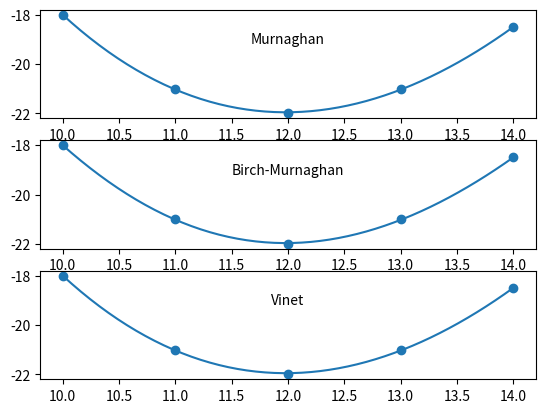

This chart was generated by the following Python code:
"""
Contains energy-volume equations of state together with a function for fitting them
given energy-volume data and starting-guess coefficients
"""

__author__ = 'Ryan Glusic and William Parker'

import numpy as np


def fit_eos(volumes, energies, quadratic_coefficients, eos='vinet', number_of_points=50):
    """
    Returns a NumPy array of values evaluated to an equation of state fit
    :param volumes:                 NumPy array(N) :: volumes (x-values) to be fit
    :param energies:                NumPy array(N) :: energies (y-values) to be fit
    :param quadratic_coefficients:  list(3) :: coefficients of the quadratic polynomial already fit to the data
    :param eos:                     str :: equation of state name ('murnaghan', 'birch-murnaghan', 'vinet')
    :param number_of_points:        int, optional :: number of points to evaluate fit function on
    :return:                        NumPy array(number_of_points) :: equation of state fit evaluated on grid,
    starting at volumes[0] and ending at volume[-1]
    """
    from scipy.optimize import curve_fit

    # Dictionary holding lambda functions from current module.
    lambda_dictionary = {
        'vinet': globals()['vinet'],
        'murnaghan': globals()['murnaghan'],
        'birch-murnaghan': globals()['birch_murnaghan']
    }

    # Get extremes of data and calculate range

    minimum_volume = np.amin(volumes)
    maximum_volume = np.amax(volumes)

    # for y = c0 + c1 x + c2 x^2
    #   axis of symmetry: x = -c1 / (2 c2)
    quadratic_axis_of_symmetry = -quadratic_coefficients[1] / (2 * quadratic_coefficients[2])
    #   minimum: y = -c1^2 / (4 c2)  + c0
    quadratic_minimum = -quadratic_coefficients[1] ** 2 / (4 * quadratic_coefficients[2]) + quadratic_coefficients[0]
    #   bulk modulus: K_0 = 2 * a / V_0 for E(V) = c2*V^2 + c1*V + E0
    quadratic_bulk_modulus = 2. * quadratic_coefficients[2] / quadratic_axis_of_symmetry

    bulk_modulus_derivative = 3.7

    # Get realistic equation of state fit

    initial_parameters = [quadratic_minimum, quadratic_bulk_modulus,
                          bulk_modulus_derivative, quadratic_axis_of_symmetry]

    eos_parameters, eos_covariances = curve_fit(lambda_dictionary[eos.lower()], volumes, energies,
                                                p0=initial_parameters, method='trf')  # ,
    # x_scale=[10**np.floor(np.log10(np.amin(np.abs(energies)))), 100, 1,
    #         10**np.floor(np.log10(np.amin(np.abs(volumes))))])
    fit_curve_volumes = np.linspace(minimum_volume, maximum_volume, num=number_of_points)
    eos_fit_curve = lambda_dictionary[eos.lower()](fit_curve_volumes,
                                                   eos_parameters[0], eos_parameters[1], eos_parameters[2],
                                                   eos_parameters[3])

    return eos_fit_curve, eos_parameters


def murnaghan(volumes, equilibrium_energy, bulk_modulus, bulk_modulus_derivative, equilibrium_volume):
    """
    Murnaghan equation of state: E(V) = E_0 + K_0 V_0 [ (1 / (K_0' (K_0' - 1))) (V / V_0)^(-(K_0' - 1)) +
                                                        (1 / K_0') (V / V_0) -
                                                        (1 / (K_0' - 1)) ]
    :param volumes:                 NumPy array of volumes per atom
    :param equilibrium_energy:      equilibrium energy E_0
    :param bulk_modulus:            bulk modulus K_0 = ∂^E/(∂V)^2 / V_0
    :param bulk_modulus_derivative: pressure derivative of bulk modulus ∂K_0/∂P
    :param equilibrium_volume:      equilibrium volume V_0
    :return:                        NumPy array of Murnaghan equation of state values at input volumes
    """
    k0pm1 = bulk_modulus_derivative - 1.0  # K_0' - 1
    return equilibrium_energy + (bulk_modulus * equilibrium_volume *
                                 (((1.0 / (bulk_modulus_derivative * k0pm1)) *
                                   np.power((volumes / equilibrium_volume), (-k0pm1))) +
                                  (volumes / (bulk_modulus_derivative * equilibrium_volume)) - (1.0 / k0pm1)))


def birch_murnaghan(volumes, equilibrium_energy, bulk_modulus, bulk_modulus_derivative, equilibrium_volume):
    """
    Birch-Murnaghan equation of state: E(V) = E_0 + (9/16) K_0 V_0 {[ (V / V_0)^(-(2/3)) - 1 ]^3 K_0' +
                                                                    [ (V / V_0)^(-(2/3)) - 1]^2 *
                                                                    [ 6 - 4 (V / V_0)^(-(2/3)) ]}
    :param volumes:                 NumPy array of volumes per atom
    :param equilibrium_energy:      equilibrium energy E_0
    :param bulk_modulus:            bulk modulus K_0 = ∂^E/(∂V)^2 / V_0
    :param bulk_modulus_derivative: pressure derivative of bulk modulus ∂K_0/∂P
    :param equilibrium_volume:      equilibrium volume V_0
    :return:                        NumPy array of the Birch-Murnaghan equation of state values at input volumes
    """
    reduced_volume_area = np.power(volumes / equilibrium_volume, -2. / 3.)
    return equilibrium_energy + (9. * bulk_modulus * equilibrium_volume / 16.) * (
            np.power(reduced_volume_area - 1., 3.) * bulk_modulus_derivative +
            np.power(reduced_volume_area - 1., 2.) * (6. - 4. * reduced_volume_area))


def vinet(volumes, equilibrium_energy, bulk_modulus, bulk_modulus_derivative, equilibrium_volume):
    """
    Vinet equation of state: E(V) = E_0 + (2 K_0 V_0 / (K_0' - 1)^2) *
                                        - {2 - [5 + 3 (V / V_0)^(1/3) (K_0' - 1) - 3 K_0']
                                               exp(- (3/2) (K_0' - 1) (1 - (V / V_0)^(1/3))})
    :param volumes:                 NumPy array of volumes per atom
    :param equilibrium_energy:      equilibrium energy E_0
    :param bulk_modulus:            bulk modulus K_0 = ∂^E/(∂V)^2 / V_0
    :param bulk_modulus_derivative: pressure derivative of bulk modulus ∂K_0/∂P
    :param equilibrium_volume:      equilibrium volume V_0
    :return: NumPy array of the Vinet equation of state values at input volumes
    """
    k0pm1 = bulk_modulus_derivative - 1  # K_0' - 1
    k0pm1_squared = np.power(k0pm1, 2)
    reduced_volume_lengths = np.cbrt(volumes / equilibrium_volume)

    exponential_argument = -1.5 * k0pm1 * (reduced_volume_lengths - 1.)
    try:
        exponential_factor = np.exp(exponential_argument)
        vinet_eos = equilibrium_energy + \
                    (2. * bulk_modulus * equilibrium_volume / k0pm1_squared) * \
                    (2. - (5. + 3. * reduced_volume_lengths * k0pm1 - 3 * bulk_modulus_derivative) *
                     exponential_factor)
    except:
        # assuming the failure is the exponential factor
        vinet_eos = equilibrium_energy + \
                    (2. * bulk_modulus * equilibrium_volume / k0pm1_squared) * \
                    (2. - (5. + 3. * reduced_volume_lengths * k0pm1 - 3 * bulk_modulus_derivative))

    return vinet_eos


if __name__ == "__main__":
    # import matplotlib
    # matplotlib.use('macosx')

    import matplotlib.pyplot as plt

    fit_point_number = 50
    test_energies = np.array([-18, -21, -22, -21, -18.5])

    test_volumes = np.array([10, 11, 12, 13, 14])
    starting_coefficients = np.polynomial.polynomial.polyfit(test_volumes, test_energies, 2)

    equations_of_state = ['murnaghan', 'birch-murnaghan', 'vinet']
    figures, axes = plt.subplots(nrows=len(equations_of_state))

    for index, eos_form in enumerate(equations_of_state):
        eos, eos_parameters = fit_eos(test_volumes, test_energies, starting_coefficients, eos=eos_form,
                                      number_of_points=fit_point_number)
        axes[index].plot(np.linspace(10, 14, num=fit_point_number), eos)
        axes[index].scatter(test_volumes, test_energies)
        axes[index].text(12, -19, eos_form.title(), ha='center', va='center')
    plt.show()
